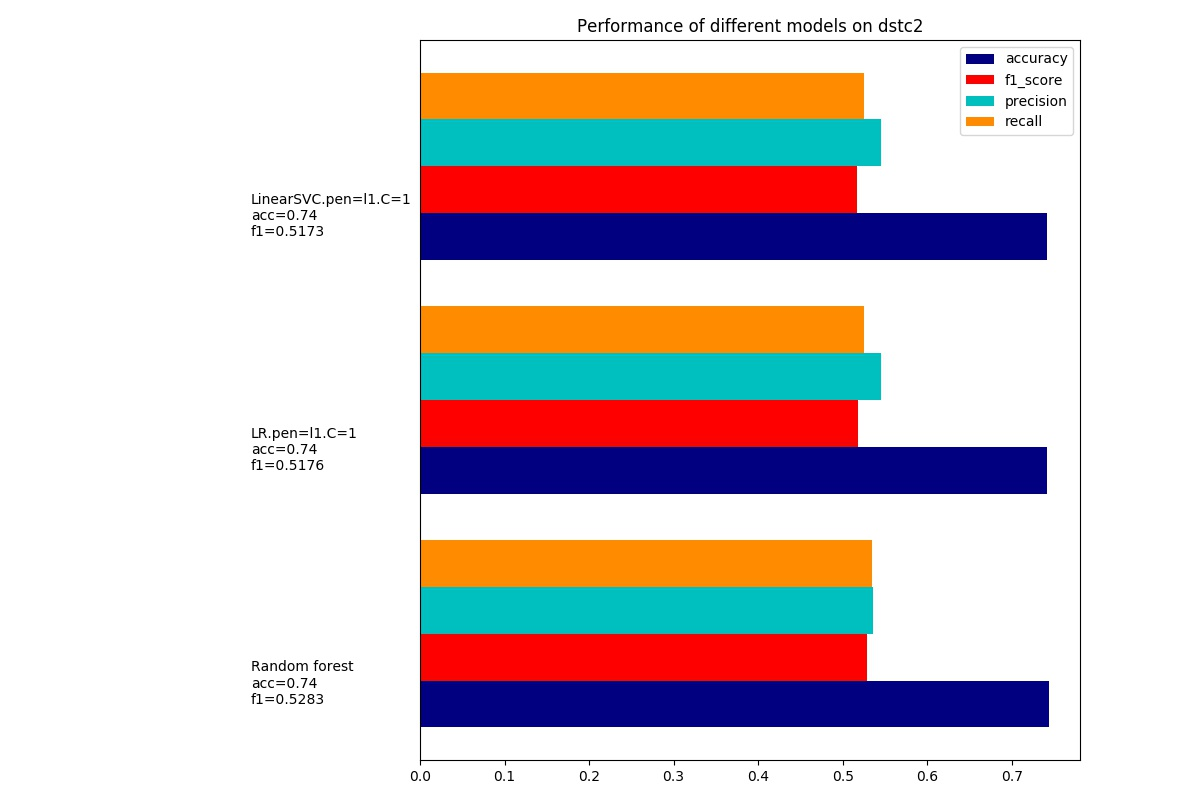

Data behind this chart, as committed beside it:
dataset, model, accuracy, precision, recall, f1_score, training_time, test_time
dstc2.feature-to-keep=2.user_act.#=53, Random forest, 0.7434, 0.5364, 0.535, 0.5283, 0.2301, 0.04297
dstc2.feature-to-keep=2.user_act.#=53, LR.pen=l1.C=1, 0.7419, 0.5454, 0.525, 0.5176, 0.5219, 0.001756
dstc2.feature-to-keep=2.user_act.#=53, LinearSVC.pen=l1.C=1, 0.7412, 0.5457, 0.5248, 0.5173, 0.8973, 0.0004336
